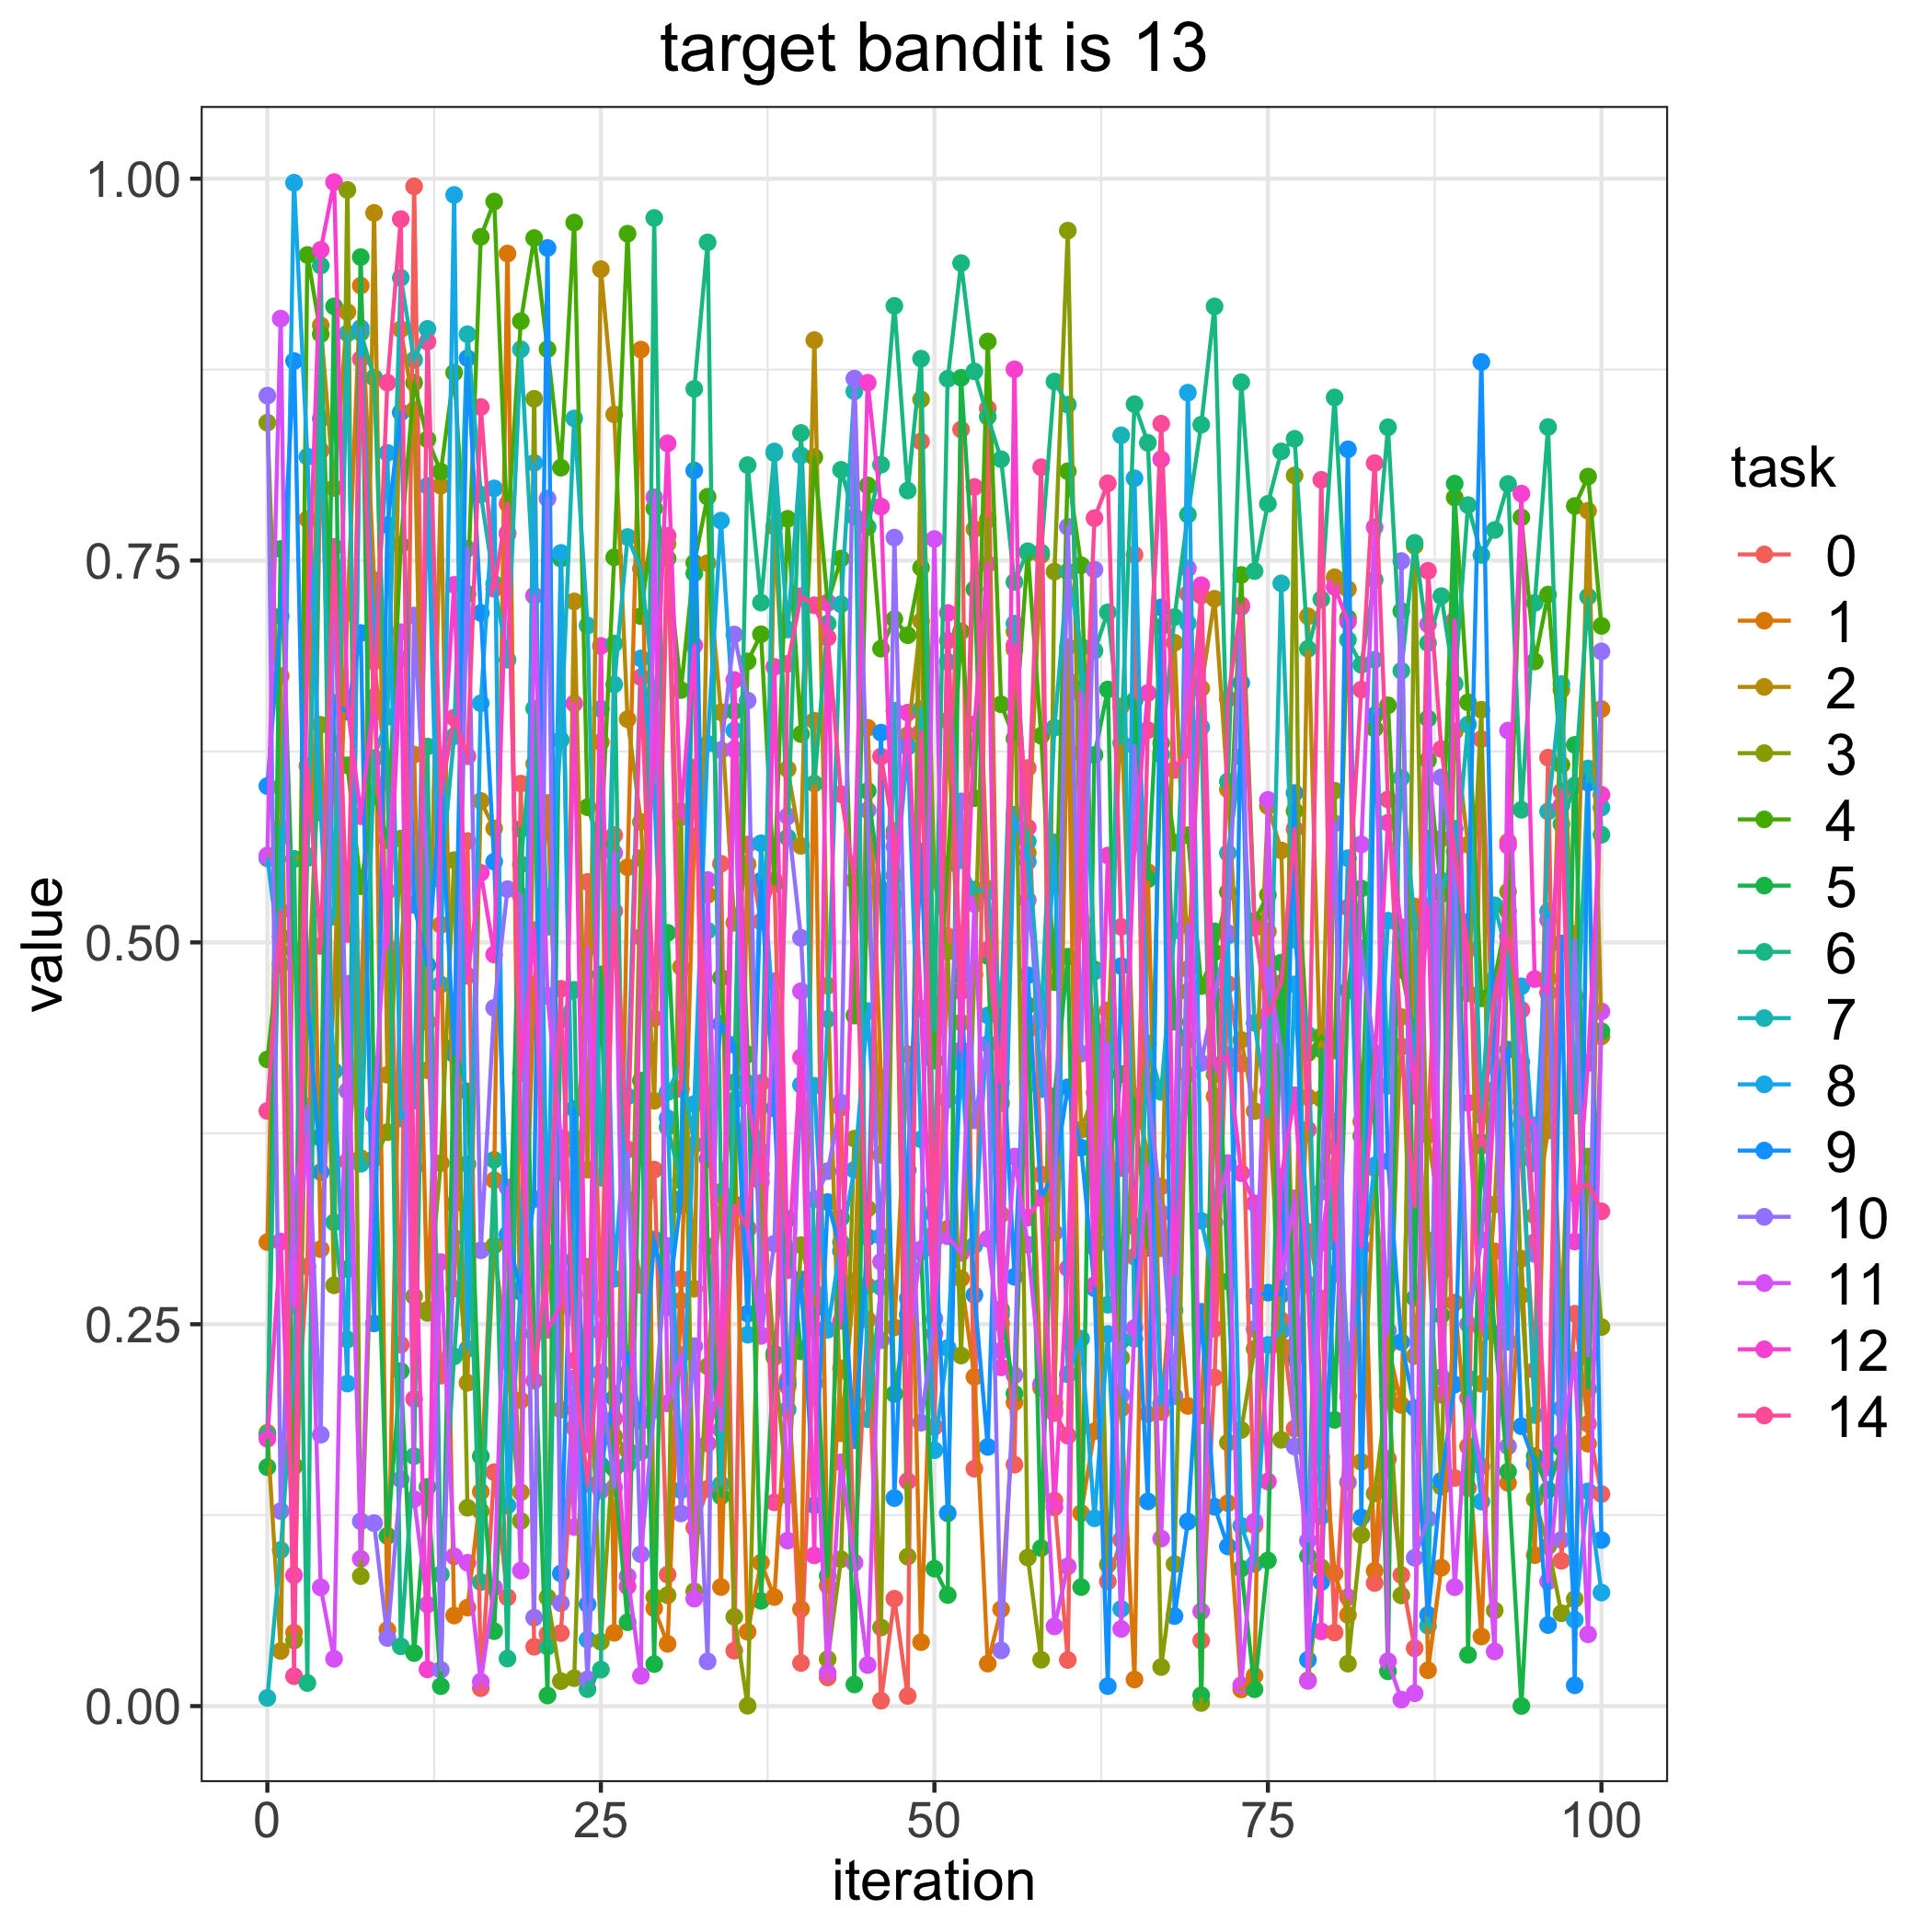

Source data for this figure (header and first rows):
, 0.0, 1.0, 2.0, 3.0, 4.0, 5.0, 6.0, 7.0, 8.0, 9.0, 10.0, 11.0, 12.0, 14.0
0, 0.555, 0.3038, 0.179, 0.8403, 0.4234, 0.1564, 0.1777, 0.005351, 0.5557, 0.6024, 0.858, 0.5568, 0.175, 0.3897
1, 0.5711, 0.6744, 0.03611, 0.6017, 0.5037, 0.7576, 0.5749, 0.1022, 0.4856, 0.7135, 0.1277, 0.9084, 0.3041, 0.5205
2, 0.1568, 0.04809, 0.5545, 0.04294, 0.1575, 0.4947, 0.5546, 0.2252, 0.9974, 0.8806, 0.3352, 0.2619, 0.08566, 0.0196
3, 0.2878, 0.7771, 0.5567, 0.4553, 0.95, 0.3699, 0.01513, 0.5553, 0.818, 0.4644, 0.3925, 0.3746, 0.6951, 0.6155
4, 0.8219, 0.2992, 0.9039, 0.6425, 0.8982, 0.3721, 0.9431, 0.8429, 0.585, 0.3496, 0.1777, 0.07774, 0.9534, 0.4977
5, 0.6118, 0.4685, 0.7975, 0.2755, 0.6302, 0.9164, 0.3167, 0.5168, 0.4158, 0.6567, 0.7461, 0.03094, 0.9978, 0.759
6, 0.3567, 0.716, 0.9127, 0.9926, 0.6159, 0.2862, 0.24, 0.8987, 0.2112, 0.651, 0.4028, 0.4729, 0.6557, 0.5055
7, 0.464, 0.93, 0.3588, 0.08507, 0.5368, 0.9487, 0.8991, 0.3551, 0.9022, 0.7026, 0.121, 0.0964, 0.5826, 0.882
8, 0.684, 0.7372, 0.9776, 0.3585, 0.5966, 0.3866, 0.8697, 0.6207, 0.6911, 0.2505, 0.1198, 0.3888, 0.6606, 0.6508
9, 0.605, 0.04985, 0.4133, 0.3758, 0.567, 0.1115, 0.6202, 0.6477, 0.8205, 0.7733, 0.04459, 0.5335, 0.4967, 0.8664
10, 0.2366, 0.4918, 0.9014, 0.5679, 0.7602, 0.2193, 0.03913, 0.9352, 0.3846, 0.847, 0.1485, 0.7031, 0.6856, 0.9735
11, 0.995, 0.623, 0.8485, 0.2683, 0.8665, 0.03473, 0.1636, 0.8813, 0.3962, 0.5246, 0.714, 0.1355, 0.3524, 0.2011
12, 0.448, 0.2595, 0.4163, 0.2574, 0.8294, 0.1435, 0.6283, 0.9016, 0.7988, 0.4851, 0.545, 0.06647, 0.02404, 0.8933
13, 0.2164, 0.5115, 0.799, 0.3555, 0.8082, 0.01305, 0.08633, 0.5408, 0.4724, 0.5997, 0.02373, 0.2907, 0.5947, 0.5972
14, 0.2734, 0.0593, 0.3289, 0.5539, 0.873, 0.4319, 0.229, 0.635, 0.9894, 0.4268, 0.3066, 0.09804, 0.7341, 0.6471
15, 0.5664, 0.06449, 0.2117, 0.1299, 0.7281, 0.4024, 0.3549, 0.8982, 0.2339, 0.8825, 0.7577, 0.09386, 0.4781, 0.6219
16, 0.01173, 0.1404, 0.5926, 0.1276, 0.9619, 0.1636, 0.08122, 0.7932, 0.6565, 0.7157, 0.2984, 0.016, 0.5456, 0.8505
17, 0.1531, 0.3443, 0.5746, 0.3015, 0.985, 0.04906, 0.3576, 0.7348, 0.7972, 0.5529, 0.4571, 0.07767, 0.492, 0.7315
18, 0.07119, 0.951, 0.3042, 0.2258, 0.768, 0.2367, 0.03111, 0.6851, 0.1313, 0.3088, 0.5349, 0.3396, 0.7674, 0.7872
19, 0.604, 0.2002, 0.14, 0.1212, 0.9067, 0.5742, 0.5511, 0.8883, 0.273, 0.2711, 0.5305, 0.0887, 0.4143, 0.3678
20, 0.03885, 0.4723, 0.6169, 0.8559, 0.9611, 0.2438, 0.6531, 0.7269, 0.8139, 0.3319, 0.0579, 0.727, 0.508, 0.213
21, 0.04721, 0.5913, 0.295, 0.07115, 0.8884, 0.006951, 0.03899, 0.5102, 0.2966, 0.9546, 0.7906, 0.4649, 0.2464, 0.2942
22, 0.0478, 0.3497, 0.1941, 0.01632, 0.8108, 0.7513, 0.4495, 0.6326, 0.755, 0.08681, 0.06737, 0.3717, 0.2623, 0.4696
23, 0.1823, 0.3718, 0.7232, 0.01826, 0.9713, 0.2921, 0.4689, 0.843, 0.2694, 0.391, 0.2145, 0.1172, 0.6564, 0.2263
24, 0.5396, 0.4478, 0.3512, 0.2877, 0.5885, 0.2039, 0.01108, 0.7074, 0.04357, 0.06667, 0.01757, 0.4961, 0.1714, 0.1454
25, 0.26, 0.6311, 0.9407, 0.04212, 0.5633, 0.479, 0.02387, 0.346, 0.6529, 0.1578, 0.2184, 0.1412, 0.6941, 0.2451
26, 0.5702, 0.04801, 0.8457, 0.1767, 0.7521, 0.1554, 0.6956, 0.6688, 0.2798, 0.2018, 0.1432, 0.5585, 0.1883, 0.5206
27, 0.3315, 0.5492, 0.6461, 0.1675, 0.964, 0.05493, 0.1583, 0.7654, 0.3992, 0.2309, 0.3644, 0.08506, 0.07835, 0.3644
28, 0.2756, 0.8881, 0.5789, 0.5552, 0.7136, 0.4096, 0.1664, 0.7446, 0.6859, 0.1864, 0.09944, 0.01986, 0.5035, 0.6736
29, 0.3512, 0.06402, 0.3963, 0.07139, 0.7841, 0.02753, 0.9743, 0.6635, 0.5983, 0.3056, 0.1938, 0.7914, 0.6192, 0.4503
30, 0.08609, 0.04075, 0.761, 0.0726, 0.7513, 0.5063, 0.3789, 0.402, 0.3849, 0.2612, 0.3013, 0.1982, 0.8267, 0.7662
31, 0.2797, 0.2653, 0.4839, 0.5857, 0.6652, 0.3278, 0.344, 0.4203, 0.1414, 0.3322, 0.1262, 0.2299, 0.582, 0.4041
32, 0.1168, 0.5696, 0.2732, 0.07513, 0.7485, 0.7417, 0.8624, 0.3675, 0.3941, 0.8089, 0.2357, 0.07035, 0.6945, 0.6145
33, 0.1422, 0.5311, 0.7483, 0.2225, 0.7918, 0.301, 0.9583, 0.5077, 0.63, 0.3583, 0.0293, 0.5408, 0.1719, 0.3981
34, 0.5515, 0.07794, 0.6506, 0.3367, 0.4769, 0.1374, 0.3347, 0.1451, 0.7761, 0.4466, 0.6259, 0.181, 0.2175, 0.1963
35, 0.03629, 0.3779, 0.5128, 0.05843, 0.3286, 0.6515, 0.4083, 0.3965, 0.6388, 0.4329, 0.7016, 0.6265, 0.6718, 0.3277
36, 0.5641, 0.04862, 0.5512, 0.0002387, 0.6839, 0.4267, 0.8125, 0.4079, 0.2432, 0.2569, 0.6583, 0.312, 0.3996, 0.3131
37, 0.5137, 0.09396, 0.2645, 0.3482, 0.7017, 0.06889, 0.7225, 0.3632, 0.5649, 0.5403, 0.2428, 0.2424, 0.3434, 0.408
38, 0.5407, 0.07139, 0.7723, 0.2283, 0.5381, 0.231, 0.8203, 0.8214, 0.4431, 0.3913, 0.3027, 0.4745, 0.6804, 0.1334
39, 0.2093, 0.2139, 0.6135, 0.138, 0.7773, 0.3189, 0.5686, 0.7049, 0.1942, 0.2113, 0.5826, 0.1084, 0.2854, 0.6824
40, 0.02823, 0.06349, 0.5632, 0.3018, 0.6363, 0.2323, 0.8335, 0.8188, 0.4067, 0.2794, 0.503, 0.4681, 0.4247, 0.7267
41, 0.2469, 0.6451, 0.8943, 0.2679, 0.8177, 0.2601, 0.604, 0.2707, 0.4061, 0.1315, 0.3316, 0.2113, 0.09868, 0.7207
42, 0.01876, 0.07906, 0.4717, 0.03075, 0.7225, 0.08532, 0.7087, 0.4498, 0.2464, 0.33, 0.3502, 0.02182, 0.7222, 0.6995
43, 0.3917, 0.2212, 0.1786, 0.09615, 0.7513, 0.3196, 0.8094, 0.7213, 0.3036, 0.2979, 0.395, 0.1596, 0.2522, 0.597
44, 0.09392, 0.1977, 0.2782, 0.3715, 0.4521, 0.01418, 0.7789, 0.8608, 0.3511, 0.1741, 0.8691, 0.09385, 0.5406, 0.5407
45, 0.253, 0.6405, 0.5328, 0.3257, 0.7992, 0.5991, 0.7719, 0.1878, 0.4551, 0.3071, 0.5865, 0.0269, 0.8664, 0.275
46, 0.003573, 0.4113, 0.3609, 0.05147, 0.6923, 0.5348, 0.8127, 0.2743, 0.3076, 0.6373, 0.2395, 0.2909, 0.7853, 0.6217
47, 0.07031, 0.2479, 0.5439, 0.5729, 0.7117, 0.2044, 0.9167, 0.6517, 0.5301, 0.1362, 0.765, 0.5628, 0.5264, 0.5695
48, 0.00666, 0.4267, 0.6357, 0.09788, 0.7011, 0.2564, 0.7958, 0.267, 0.6281, 0.3509, 0.4028, 0.2358, 0.6504, 0.1473
49, 0.8279, 0.04187, 0.7103, 0.8555, 0.7453, 0.2974, 0.8822, 0.6528, 0.371, 0.5597, 0.1856, 0.2991, 0.4567, 0.6378
50, 0.1828, 0.3092, 0.3243, 0.541, 0.4226, 0.08998, 0.4423, 0.3378, 0.1675, 0.3217, 0.2537, 0.7641, 0.2438, 0.3054
51, 0.5041, 0.3126, 0.6451, 0.4939, 0.5514, 0.07272, 0.869, 0.6836, 0.2344, 0.1262, 0.397, 0.3075, 0.7157, 0.6976
52, 0.8358, 0.2799, 0.4475, 0.2295, 0.7036, 0.8696, 0.9447, 0.5538, 0.421, 0.4783, 0.5924, 0.2967, 0.4296, 0.4679
53, 0.1554, 0.2155, 0.7706, 0.4789, 0.5944, 0.7312, 0.8738, 0.5346, 0.3017, 0.2692, 0.3835, 0.5251, 0.6428, 0.7982
54, 0.8496, 0.02782, 0.5353, 0.777, 0.8934, 0.4911, 0.8441, 0.5333, 0.4522, 0.1697, 0.4336, 0.306, 0.7477, 0.4952
55, 0.3218, 0.06338, 0.3947, 0.2505, 0.6559, 0.2597, 0.8163, 0.4546, 0.2563, 0.4557, 0.03646, 0.2327, 0.2218, 0.4082
56, 0.1581, 0.1988, 0.6918, 0.7034, 0.6334, 0.2046, 0.7359, 0.7087, 0.5836, 0.2811, 0.2166, 0.3598, 0.8752, 0.6945
57, 0.6141, 0.4428, 0.5586, 0.09724, 0.7551, 0.4588, 0.7561, 0.5661, 0.5528, 0.4785, 0.5277, 0.3021, 0.3198, 0.5751
58, 0.3481, 0.2084, 0.7535, 0.03035, 0.6353, 0.1034, 0.7552, 0.4488, 0.4039, 0.3327, 0.4504, 0.2109, 0.333, 0.8111
59, 0.1345, 0.1985, 0.1942, 0.7428, 0.474, 0.3992, 0.8672, 0.6406, 0.5655, 0.3487, 0.3099, 0.05219, 0.1301, 0.1918
... 41 more rows
